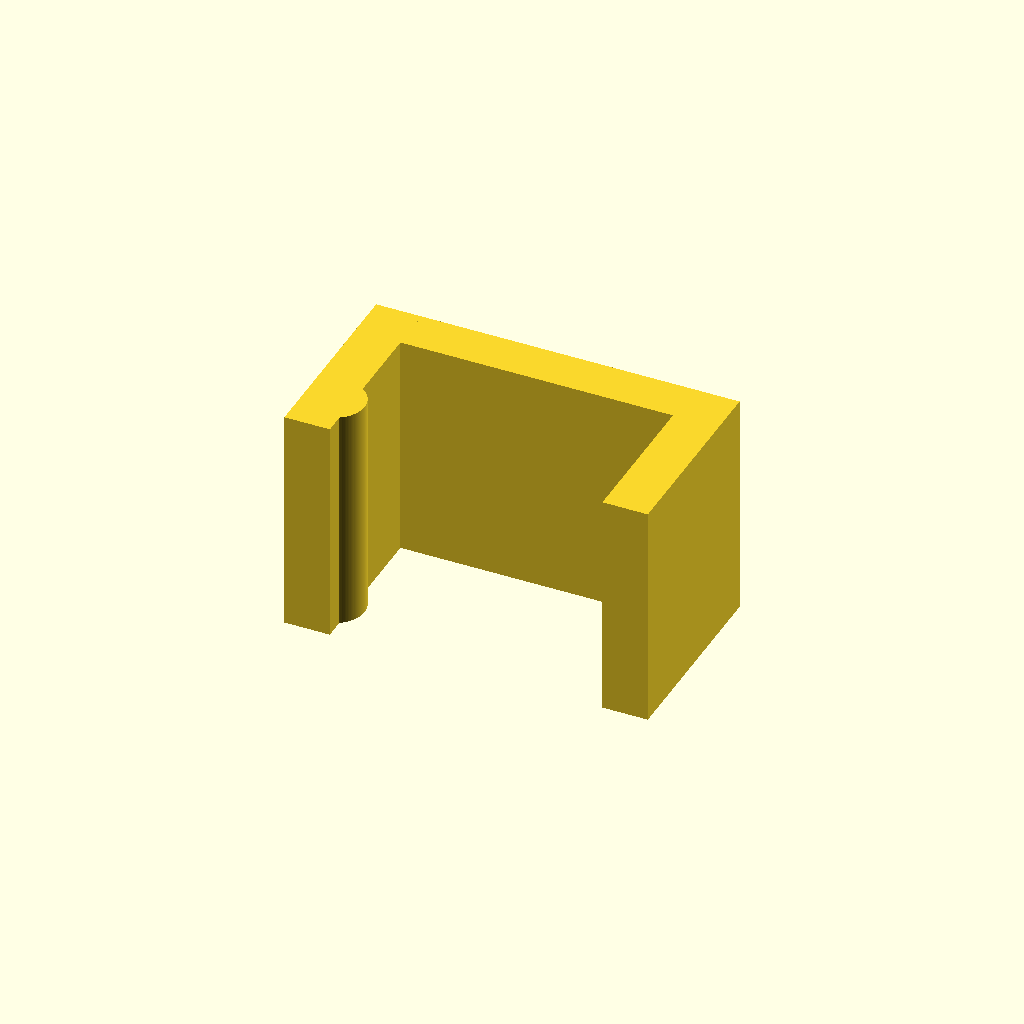
Cell 1: rendered with the file's own defaults.
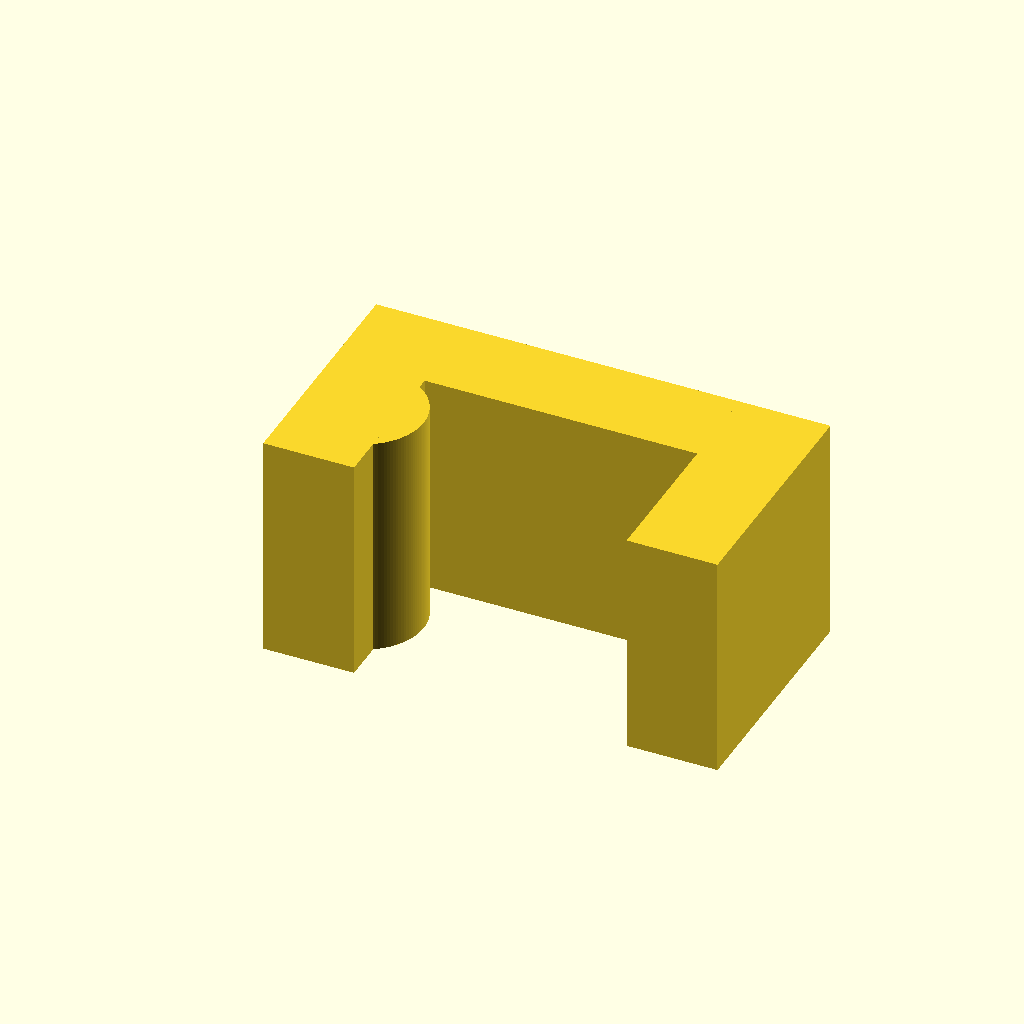
Cell 2 — thick set to 6, the other parameters unchanged.
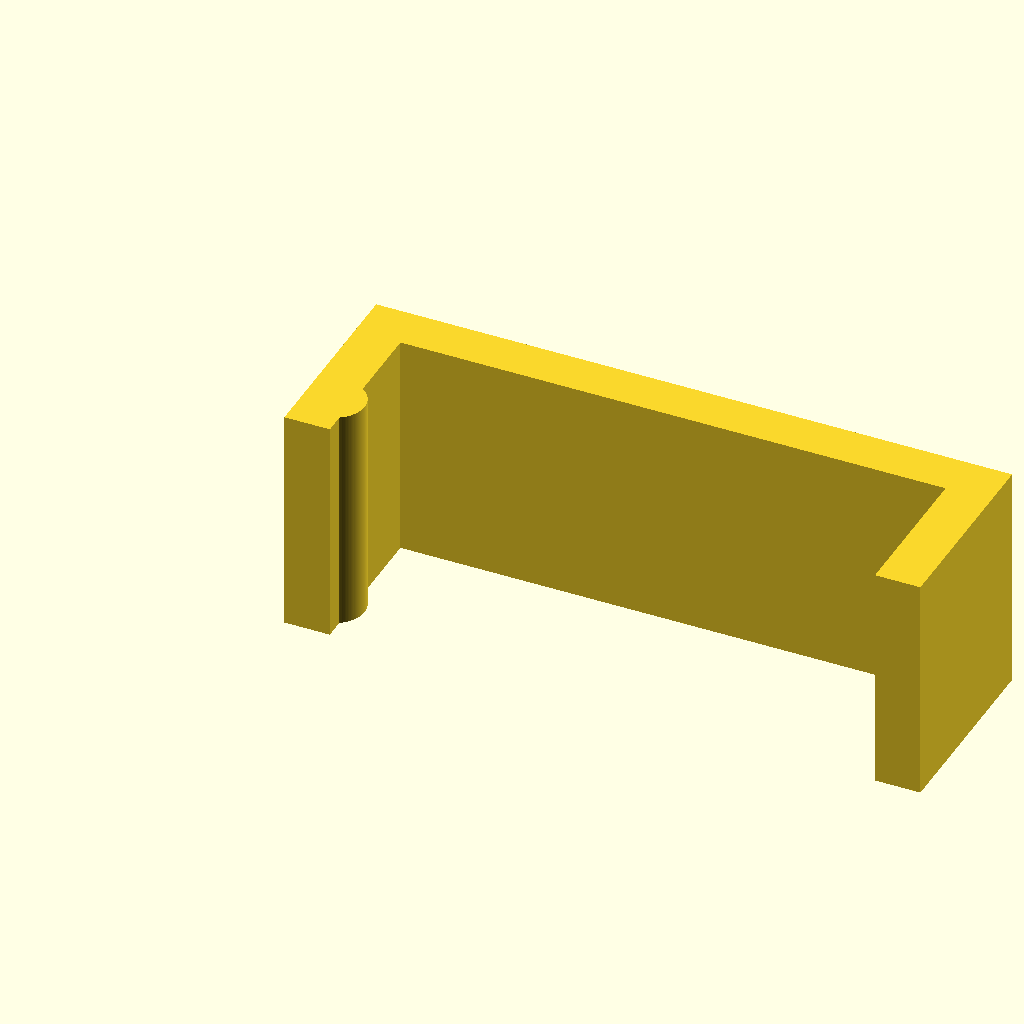
Cell 3: the same model with width = 36.
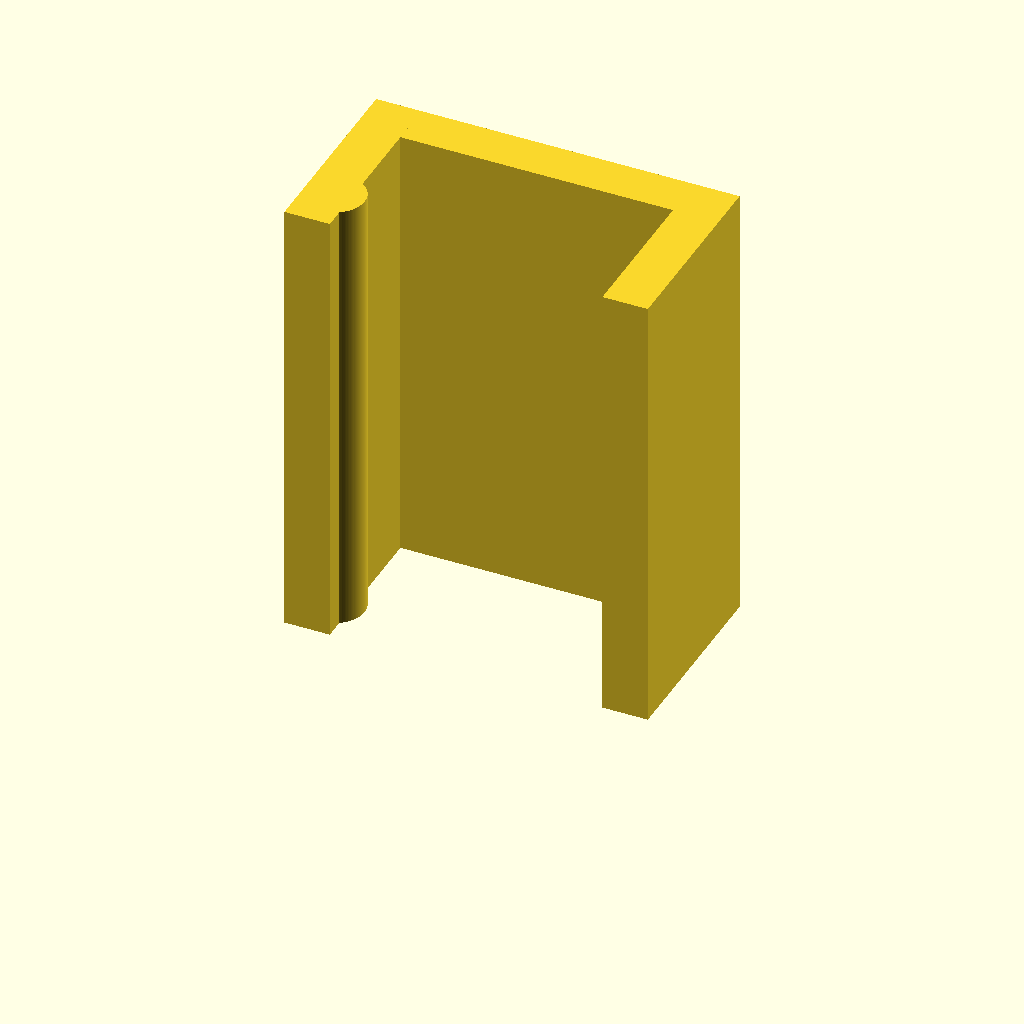
Cell 4: size = 30 (everything else at default).
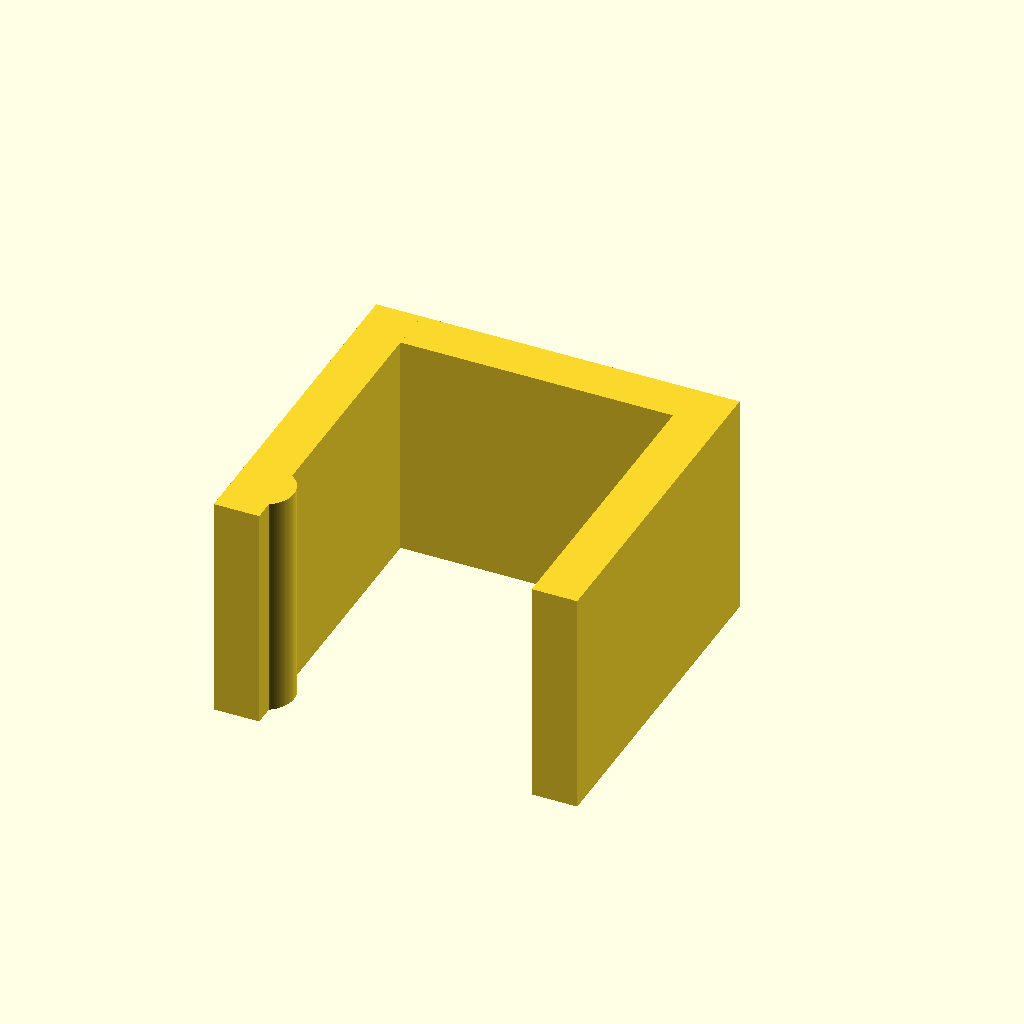
Cell 5 — depth set to 20, the other parameters unchanged.
All cells are drawn from one camera (rotation 55°, 0°, 25°, orthographic, colour scheme Cornfield), so only the parameter changes between them.
Source of the model, openscad/Printables/watch_clamp.scad:
$fn=128;

thick=3;
width=18;
size=15;
depth=10;

rotate([90,0,0])
clamp();

module clamp(){
    union(){
        cube([width+thick,size,thick]);

        cube([thick,size,depth+thick]);
        translate([width+thick,0,0])
        cube([thick,size,depth+thick]);
    }

    d=thick*1.3;
    translate([d/2,size,depth])
    rotate([90,0,0])
    cylinder(h=size, d=d);
}
Customizer parameters (derived from the source; name, type, default, range or options):
thick: number, default 3
width: number, default 18
size: number, default 15
depth: number, default 10
